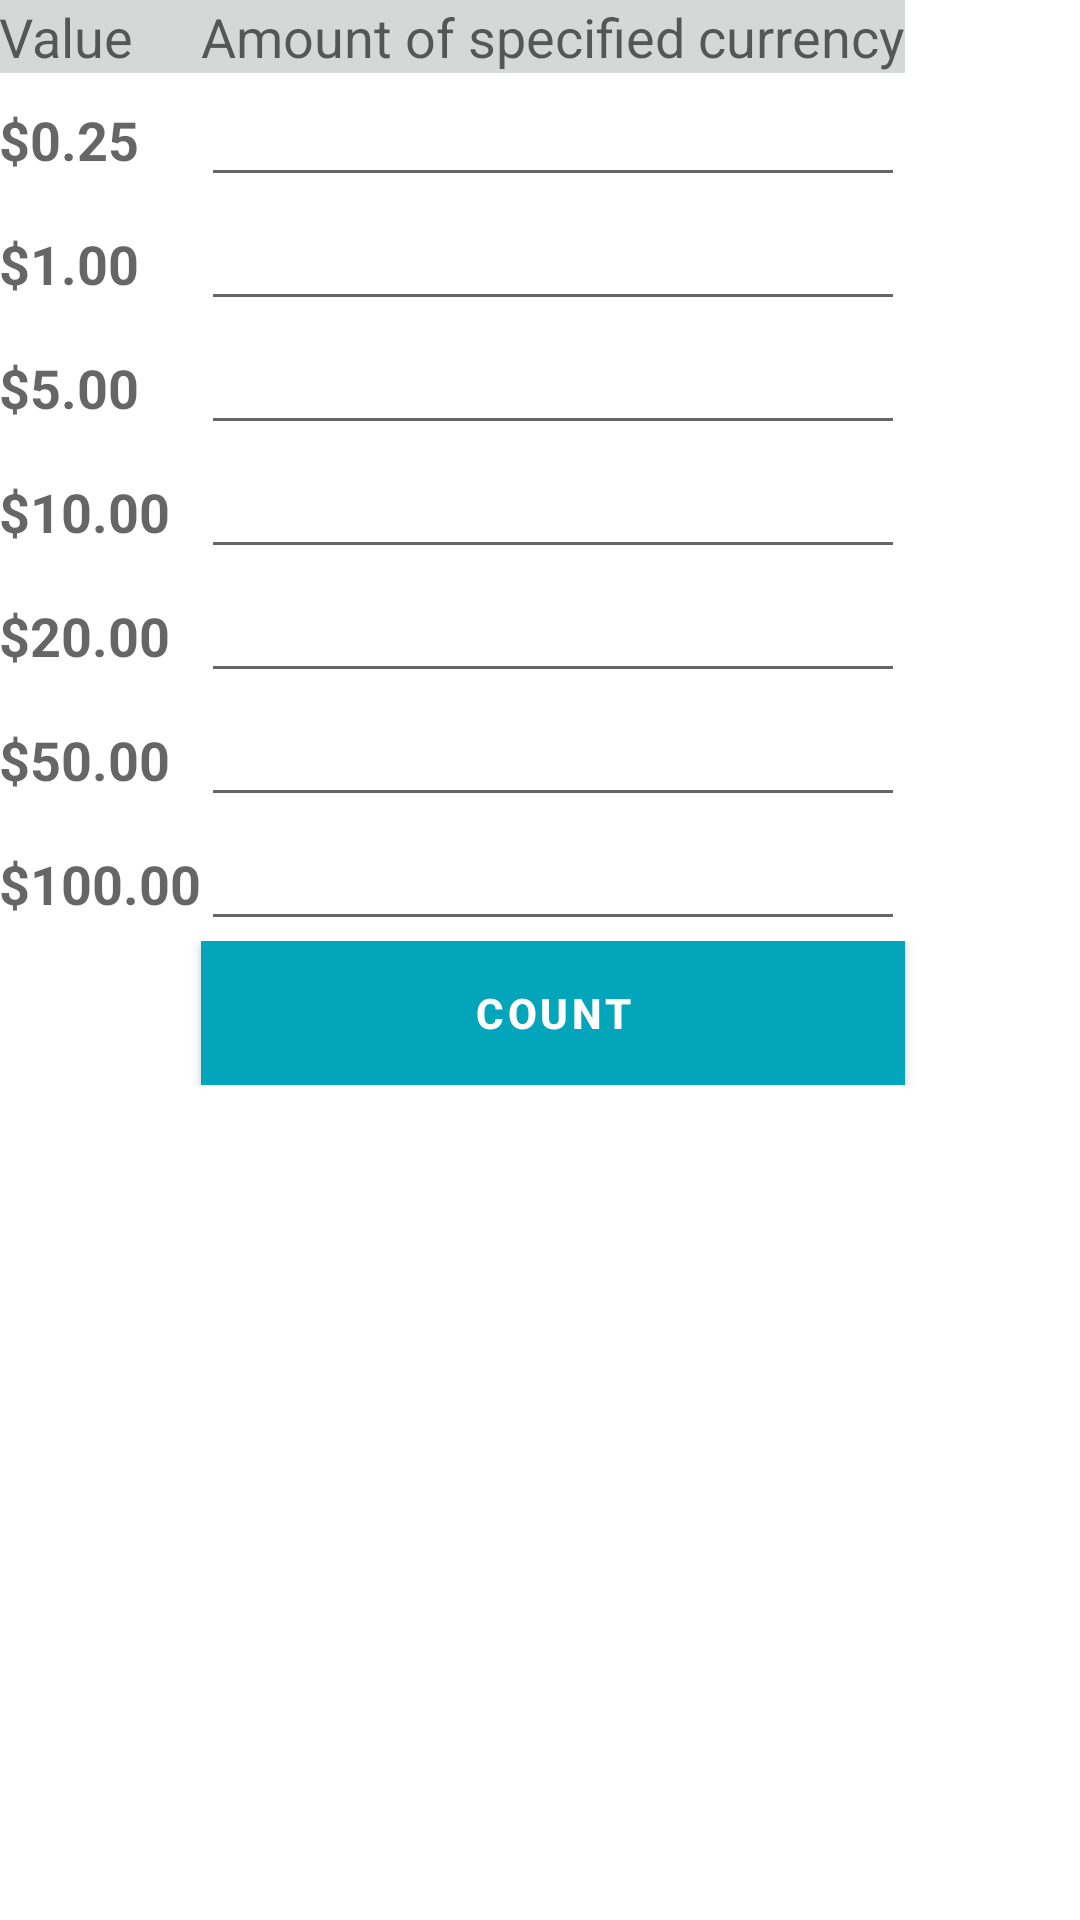

Here is an Android app screen rendered from its layout file. Give the layout XML and the strings, colors and styles it references.
<!-- AndroidManifest.xml: application theme Theme.Locationsync -->
<!-- res/layout/temp.xml -->
<?xml version="1.0" encoding="utf-8"?>
<RelativeLayout xmlns:android="http://schemas.android.com/apk/res/android"
    xmlns:app="http://schemas.android.com/apk/res-auto"
    xmlns:tools="http://schemas.android.com/tools"
    android:layout_width="match_parent"
    android:layout_height="match_parent"
    android:paddingBottom="@dimen/activity_vertical_margin"
    android:paddingLeft="@dimen/activity_horizontal_margin"
    android:paddingRight="@dimen/activity_horizontal_margin"
    android:paddingTop="@dimen/activity_vertical_margin"
    app:layout_behavior="@string/appbar_scrolling_view_behavior">

    <TableLayout
        android:layout_width="match_parent"
        android:layout_height="match_parent"
        android:layout_centerVertical="true"
        android:layout_centerHorizontal="true">

        <TableRow
            android:layout_width="match_parent"
            android:layout_height="match_parent">

            <TextView
                android:layout_width="wrap_content"
                android:layout_height="wrap_content"
                android:textAppearance="?android:attr/textAppearanceMedium"
                android:id="@+id/textViewValue"
                android:hint="Value"
                android:background="@color/button_material_light" />

            <TextView
                android:layout_width="wrap_content"
                android:layout_height="wrap_content"
                android:textAppearance="?android:attr/textAppearanceMedium"
                android:id="@+id/textViewAmount"
                android:hint="Amount of specified currency"
                android:background="@color/button_material_light" />

        </TableRow>

        <TableRow
            android:layout_width="match_parent"
            android:layout_height="match_parent">

            <TextView
                android:layout_width="wrap_content"
                android:layout_height="wrap_content"
                android:textAppearance="?android:attr/textAppearanceMedium"
                android:text="$0.25"
                android:id="@+id/textView1"
                android:textStyle="bold" />

            <EditText
                android:layout_width="wrap_content"
                android:layout_height="wrap_content"
                android:inputType="number"
                android:ems="10"
                android:id="@+id/editText1" />

        </TableRow>

        <TableRow
            android:layout_width="match_parent"
            android:layout_height="match_parent">

            <TextView
                android:layout_width="wrap_content"
                android:layout_height="wrap_content"
                android:textAppearance="?android:attr/textAppearanceMedium"
                android:text="$1.00"
                android:id="@+id/textView2"
                android:textStyle="bold" />

            <EditText
                android:layout_width="wrap_content"
                android:layout_height="wrap_content"
                android:inputType="number"
                android:ems="10"
                android:id="@+id/editText2" />
        </TableRow>

        <TableRow
            android:layout_width="match_parent"
            android:layout_height="match_parent">

            <TextView
                android:layout_width="wrap_content"
                android:layout_height="wrap_content"
                android:textAppearance="?android:attr/textAppearanceMedium"
                android:text="$5.00"
                android:id="@+id/textView3"
                android:textStyle="bold" />

            <EditText
                android:layout_width="wrap_content"
                android:layout_height="wrap_content"
                android:inputType="number"
                android:ems="10"
                android:id="@+id/editText3" />
        </TableRow>

        <TableRow
            android:layout_width="match_parent"
            android:layout_height="match_parent">

            <TextView
                android:layout_width="wrap_content"
                android:layout_height="wrap_content"
                android:textAppearance="?android:attr/textAppearanceMedium"
                android:text="$10.00"
                android:id="@+id/textView4"
                android:textStyle="bold" />

            <EditText
                android:layout_width="wrap_content"
                android:layout_height="wrap_content"
                android:inputType="number"
                android:ems="10"
                android:id="@+id/editText4" />
        </TableRow>

        <TableRow
            android:layout_width="match_parent"
            android:layout_height="match_parent">

            <TextView
                android:layout_width="wrap_content"
                android:layout_height="wrap_content"
                android:textAppearance="?android:attr/textAppearanceMedium"
                android:text="$20.00"
                android:id="@+id/textView5"
                android:textStyle="bold" />

            <EditText
                android:layout_width="wrap_content"
                android:layout_height="wrap_content"
                android:inputType="number"
                android:ems="10"
                android:id="@+id/editText5" />
        </TableRow>

        <TableRow
            android:layout_width="match_parent"
            android:layout_height="match_parent">

            <TextView
                android:layout_width="wrap_content"
                android:layout_height="wrap_content"
                android:textAppearance="?android:attr/textAppearanceMedium"
                android:text="$50.00"
                android:id="@+id/textView6"
                android:textStyle="bold" />

            <EditText
                android:layout_width="wrap_content"
                android:layout_height="wrap_content"
                android:inputType="number"
                android:ems="10"
                android:id="@+id/editText6" />
        </TableRow>

        <TableRow
            android:layout_width="match_parent"
            android:layout_height="match_parent">

            <TextView
                android:layout_width="wrap_content"
                android:layout_height="wrap_content"
                android:textAppearance="?android:attr/textAppearanceMedium"
                android:text="$100.00"
                android:id="@+id/textView7"
                android:textStyle="bold" />

            <EditText
                android:layout_width="wrap_content"
                android:layout_height="wrap_content"
                android:inputType="number"
                android:ems="10"
                android:id="@+id/editText7" />
        </TableRow>

        <TableRow
            android:layout_width="match_parent"
            android:layout_height="match_parent" />

        <TableRow
            android:layout_width="match_parent"
            android:layout_height="match_parent" />

        <TableRow
            android:layout_width="match_parent"
            android:layout_height="match_parent">

            <Button
                android:text="count"
                android:onClick="sendCount"
                android:id="@+id/button"
                android:layout_column="1"
                android:textStyle="bold"
                android:background="#96c781" />
        </TableRow>

    </TableLayout>
</RelativeLayout>
<!-- resources referenced by this layout -->
<resources>
  <style name="Theme.Locationsync" parent="Theme.MaterialComponents.DayNight.DarkActionBar">
          
          <item name="colorPrimary">@color/purple_500</item>
          <item name="colorPrimaryVariant">@color/purple_700</item>
          <item name="colorOnPrimary">@color/white</item>
          
          <item name="colorSecondary">@color/teal_200</item>
          <item name="colorSecondaryVariant">@color/teal_700</item>
          <item name="colorOnSecondary">@color/black</item>
          
          <item name="android:statusBarColor" tools:targetApi="l">?attr/colorPrimaryVariant</item>
          
      </style>
  <color name="purple_500">#03A5BA</color>
  <color name="purple_700">#03A5BA</color>
  <color name="white">#fff</color>
  <color name="teal_200">#03A5BA</color>
  <color name="teal_700">#03A5BA</color>
  <color name="black">#000000</color>
</resources>
